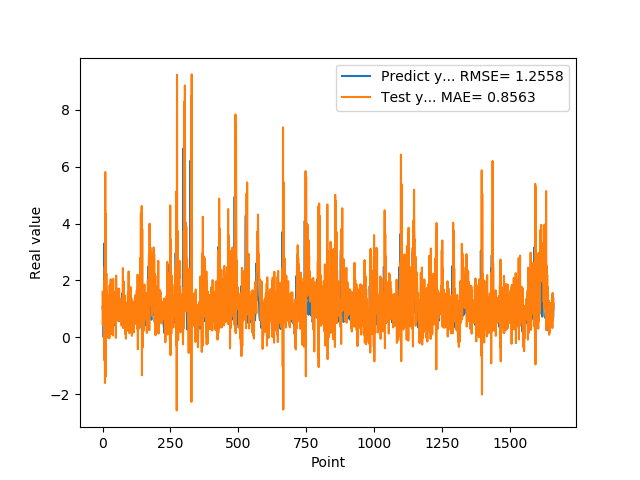

The data file committed next to this chart (first rows):
1.074290990829999792e+00, 1.598123774451290169e+00
9.521890282630000035e-01, 4.377028599434323319e-01
9.879170060160000766e-01, 1.248048979113247192e+00
1.011654973029999960e+00, 1.305208073686516146e+00
0.000000000000000000e+00, 8.283571327716456878e-01
7.643579840659999736e-01, 1.464576366249336292e+00
7.788103222849999119e-01, 1.991827976892926566e+00
3.306220054629999794e+00, -8.118822438097502703e-01
1.055441975589999970e+00, 2.473694359106096474e+00
7.543110251430000801e-01, -1.609875213678977124e+00
7.915459871289999283e-01, 5.809062450019846224e+00
1.409499049189999909e+00, -1.391407679212285808e+00
8.875439763070001042e-01, 4.343047094533424968e+00
6.401469707490000660e-01, 1.056634681013532306e+00
5.082880258560000808e-01, 2.243068777584098061e+00
8.640019893649999450e-01, 5.446765755429222589e-01
5.725920200349999822e-01, 1.625371457685660159e+00
8.469420075419999971e-01, 6.243501996446927382e-01
9.181020259860001032e-01, 1.447416505227949290e+00
7.976629734039999420e-01, -1.104955648775536418e-02
9.608020186419998776e-01, 1.429552931945744509e+00
9.555831551549999192e-01, 9.204985757153256731e-01
3.470349907879999862e-01, 8.527723562157263348e-01
9.546210169789999256e-01, 1.428691939357147334e+00
1.293938040730000072e+00, 1.471214926021414016e+00
5.251880288119999962e-01, -3.832038277985282820e-02
4.773890078070000542e-01, 1.827709504130071494e+00
1.275226235389999907e+00, 1.430258058335571736e+00
8.723750114439999814e-01, 2.537110466220972027e-01
8.355640172959999390e-01, 1.047908889973647284e+00
7.321749925609999377e-01, 2.038443055731459008e+00
7.640249729160000225e-01, 1.172351371606070447e-01
4.072830080990000323e-01, 1.743686591632304550e+00
4.752210080619999610e-01, 9.263691023650680867e-01
8.781340122220000488e-01, 1.303363738225279622e+00
7.414129972460000717e-01, 2.806311184562752525e-01
1.258002042770000051e+00, 6.616396450029301546e-01
1.069700956339999953e+00, 1.111878255101192758e+00
7.274609804150000691e-01, 6.469124094033805450e-02
7.892770171170000459e-01, 2.049221626215617320e+00
6.237750053410000550e-01, 1.027411456413883206e+00
6.914690136910000007e-01, 1.185995215569836558e+00
8.557710051540000640e-01, 1.582695032984954064e+00
7.093830108640000187e-01, 6.055937220055900294e-01
1.014547944070000041e+00, 9.393164023143022456e-01
1.115731000900000103e+00, 1.104998557481827515e+00
4.182830154900000208e-01, 4.838703020710504177e-01
1.002280950550000105e+00, 1.472025177132072260e+00
1.218860983849999968e+00, 1.591243484745586301e+00
1.143296003339999922e+00, -2.570327764727698902e-02
6.528189778330000248e-01, 2.168377747093134911e+00
6.746559739110000731e-01, 9.343163282117737944e-01
6.009536385540000802e-01, 1.651247726516176684e+00
6.694570183749999348e-01, 9.394604634507229823e-01
6.538079977039999990e-01, 1.533712826478289770e+00
7.814120054240000224e-01, 5.867683472921797483e-01
1.206303954120000022e+00, 8.852509004763866596e-01
8.469259738919999725e-01, 6.101976597919795964e-01
8.286409974099999687e-01, 7.252424691772114684e-01
6.482390165329999787e-01, 1.712723934295494077e+00
5.623700022700000023e-01, 5.774515696484462390e-01
... 1,599 more rows
